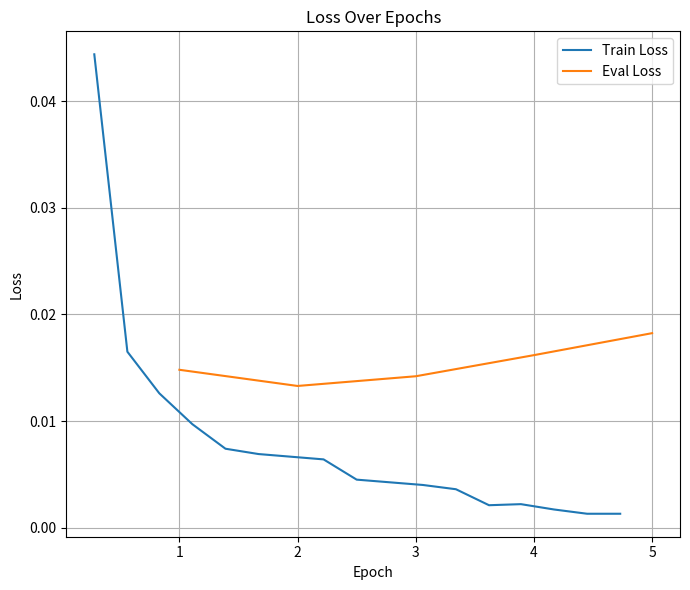
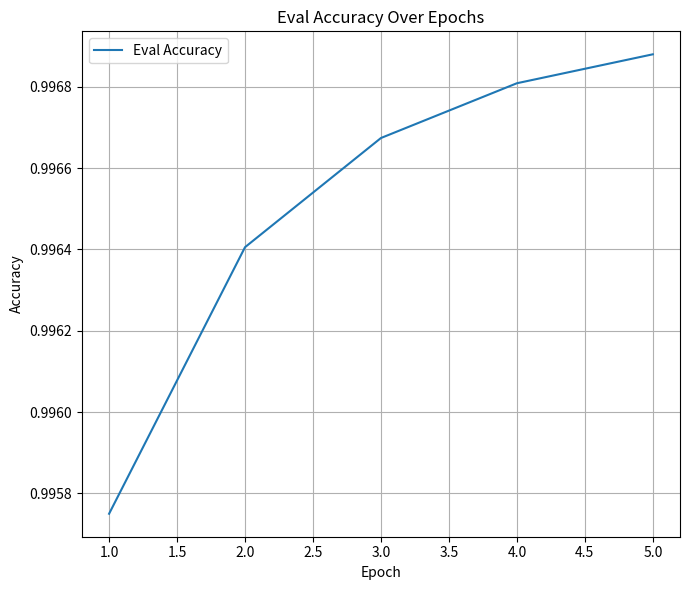

Write the Python code that produced these figures, in order.
import matplotlib.pyplot as plt

# 从日志文件中提取到的数据
epochs = [0.28, 0.56, 0.83, 1.11, 1.39, 1.67, 2.22, 2.5, 3.06, 3.34, 3.62, 3.89, 4.17, 4.45, 4.73]
train_losses = [0.0444, 0.0165, 0.0126, 0.0097, 0.0074, 0.0069, 0.0064, 0.0045, 0.0040, 0.0036, 0.0021, 0.0022, 0.0017, 0.0013, 0.0013]
eval_epochs = [1.0, 2.0, 3.0, 4.0, 5.0]
eval_losses = [0.014805164188146591, 0.013287968002259731, 0.014198029413819313, 0.016179021447896957, 0.018241053447127342]
eval_accuracies = [0.9957497958850094, 0.996405634140164, 0.9966742810256809, 0.9968090090571222, 0.9968802166653316]

def plot_loss(epochs, train_losses, eval_epochs, eval_losses):
    plt.figure(figsize=(7, 6))
    plt.plot(epochs[:len(train_losses)], train_losses, label='Train Loss')
    plt.plot(eval_epochs, eval_losses, label='Eval Loss')
    plt.xlabel('Epoch')
    plt.ylabel('Loss')
    plt.title('Loss Over Epochs')
    plt.legend()
    plt.grid()
    plt.tight_layout()
    plt.savefig("loss_over_epochs.png")
    plt.close()

def plot_accuracy(eval_epochs, eval_accuracies):
    plt.figure(figsize=(7, 6))
    plt.plot(eval_epochs, eval_accuracies, label='Eval Accuracy')
    plt.xlabel('Epoch')
    plt.ylabel('Accuracy')
    plt.title('Eval Accuracy Over Epochs')
    plt.legend()
    plt.grid()
    plt.tight_layout()
    plt.savefig("accuracy_over_epochs.png")
    plt.close()

def main():
    plot_loss(epochs, train_losses, eval_epochs, eval_losses)
    plot_accuracy(eval_epochs, eval_accuracies)

if __name__ == "__main__":
    main()
